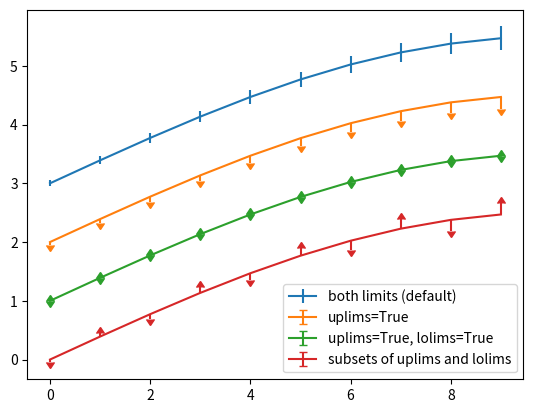

Reproduce this figure in Python.
import numpy as np
import matplotlib.pyplot as plt


fig = plt.figure()
x = np.arange(10)
y = 2.5 * np.sin(x / 20 * np.pi)
yerr = np.linspace(0.05, 0.2, 10)

plt.errorbar(x, y + 3, yerr=yerr, label='both limits (default)')

plt.errorbar(x, y + 2, yerr=yerr, uplims=True, label='uplims=True')

plt.errorbar(x, y + 1, yerr=yerr, uplims=True, lolims=True,
             label='uplims=True, lolims=True')

upperlimits = [True, False] * 5
lowerlimits = [False, True] * 5
plt.errorbar(x, y, yerr=yerr, uplims=upperlimits, lolims=lowerlimits,
             label='subsets of uplims and lolims')

plt.legend(loc='lower right')
plt.savefig("./UpLowErrorBar.png",dpi=600)
plt.show()